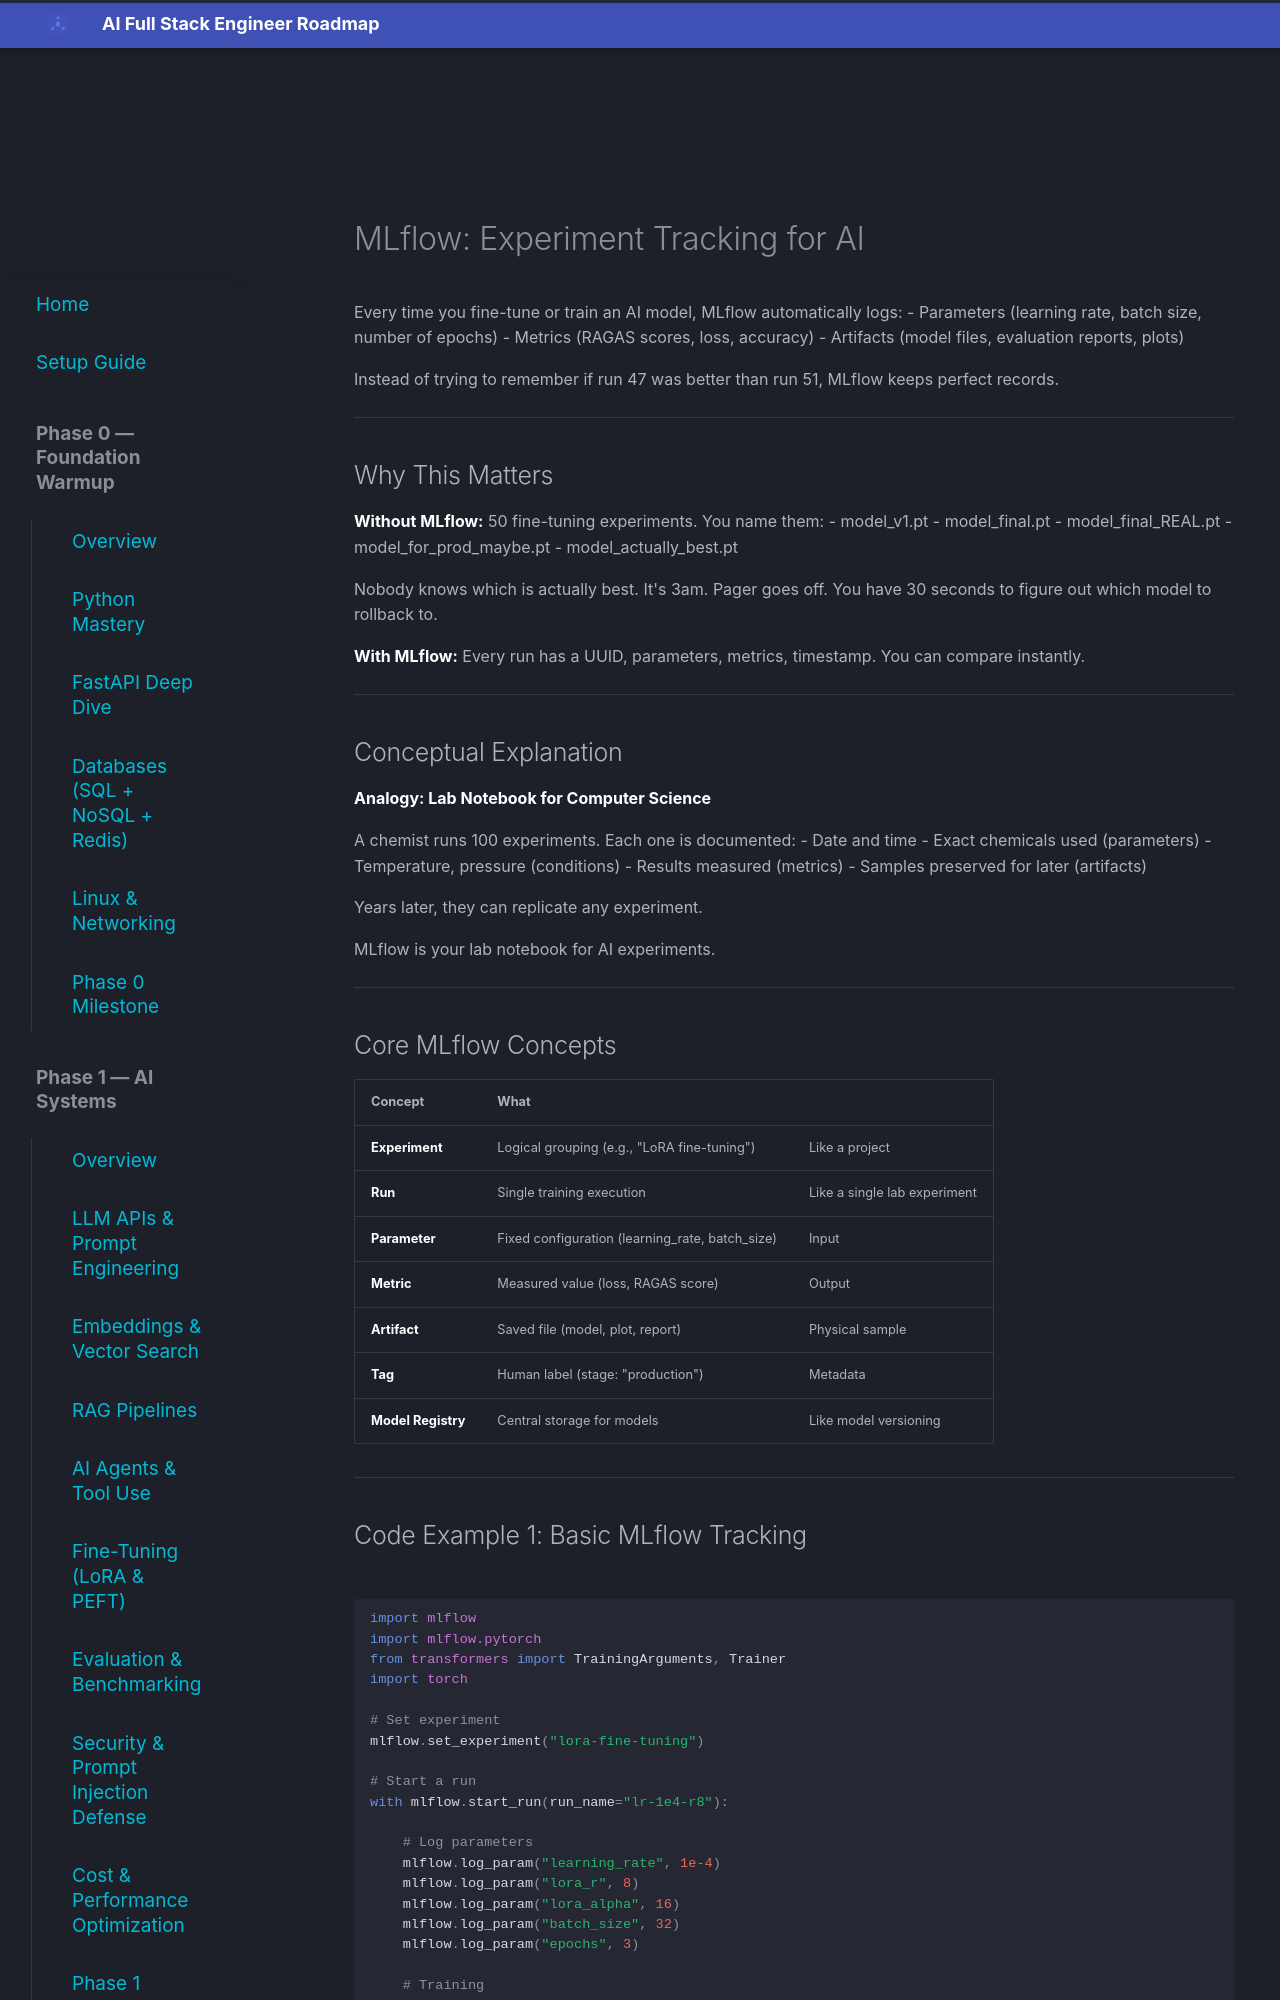

repository: aabdelmotalib/ai_roadmap · page: phase3/mlflow/index.html · generator: mkdocs

# MLflow: Experiment Tracking for AI

Every time you fine-tune or train an AI model, MLflow automatically logs:
- Parameters (learning rate, batch size, number of epochs)
- Metrics (RAGAS scores, loss, accuracy)
- Artifacts (model files, evaluation reports, plots)

Instead of trying to remember if run 47 was better than run 51, MLflow keeps perfect records.

---

## Why This Matters

**Without MLflow:** 50 fine-tuning experiments. You name them:
- model_v1.pt
- model_final.pt
- model_final_REAL.pt
- model_for_prod_maybe.pt
- model_actually_best.pt

Nobody knows which is actually best. It's 3am. Pager goes off. You have 30 seconds to figure out which model to rollback to.

**With MLflow:** Every run has a UUID, parameters, metrics, timestamp. You can compare instantly.

---

## Conceptual Explanation

**Analogy: Lab Notebook for Computer Science**

A chemist runs 100 experiments. Each one is documented:
- Date and time
- Exact chemicals used (parameters)
- Temperature, pressure (conditions)
- Results measured (metrics)
- Samples preserved for later (artifacts)

Years later, they can replicate any experiment.

MLflow is your lab notebook for AI experiments.

---

## Core MLflow Concepts

| Concept | What | | 
|---------|------|---|
| **Experiment** | Logical grouping (e.g., "LoRA fine-tuning") | Like a project |
| **Run** | Single training execution | Like a single lab experiment |
| **Parameter** | Fixed configuration (learning_rate, batch_size) | Input |
| **Metric** | Measured value (loss, RAGAS score) | Output |
| **Artifact** | Saved file (model, plot, report) | Physical sample |
| **Tag** | Human label (stage: "production") | Metadata |
| **Model Registry** | Central storage for models | Like model versioning |

---
